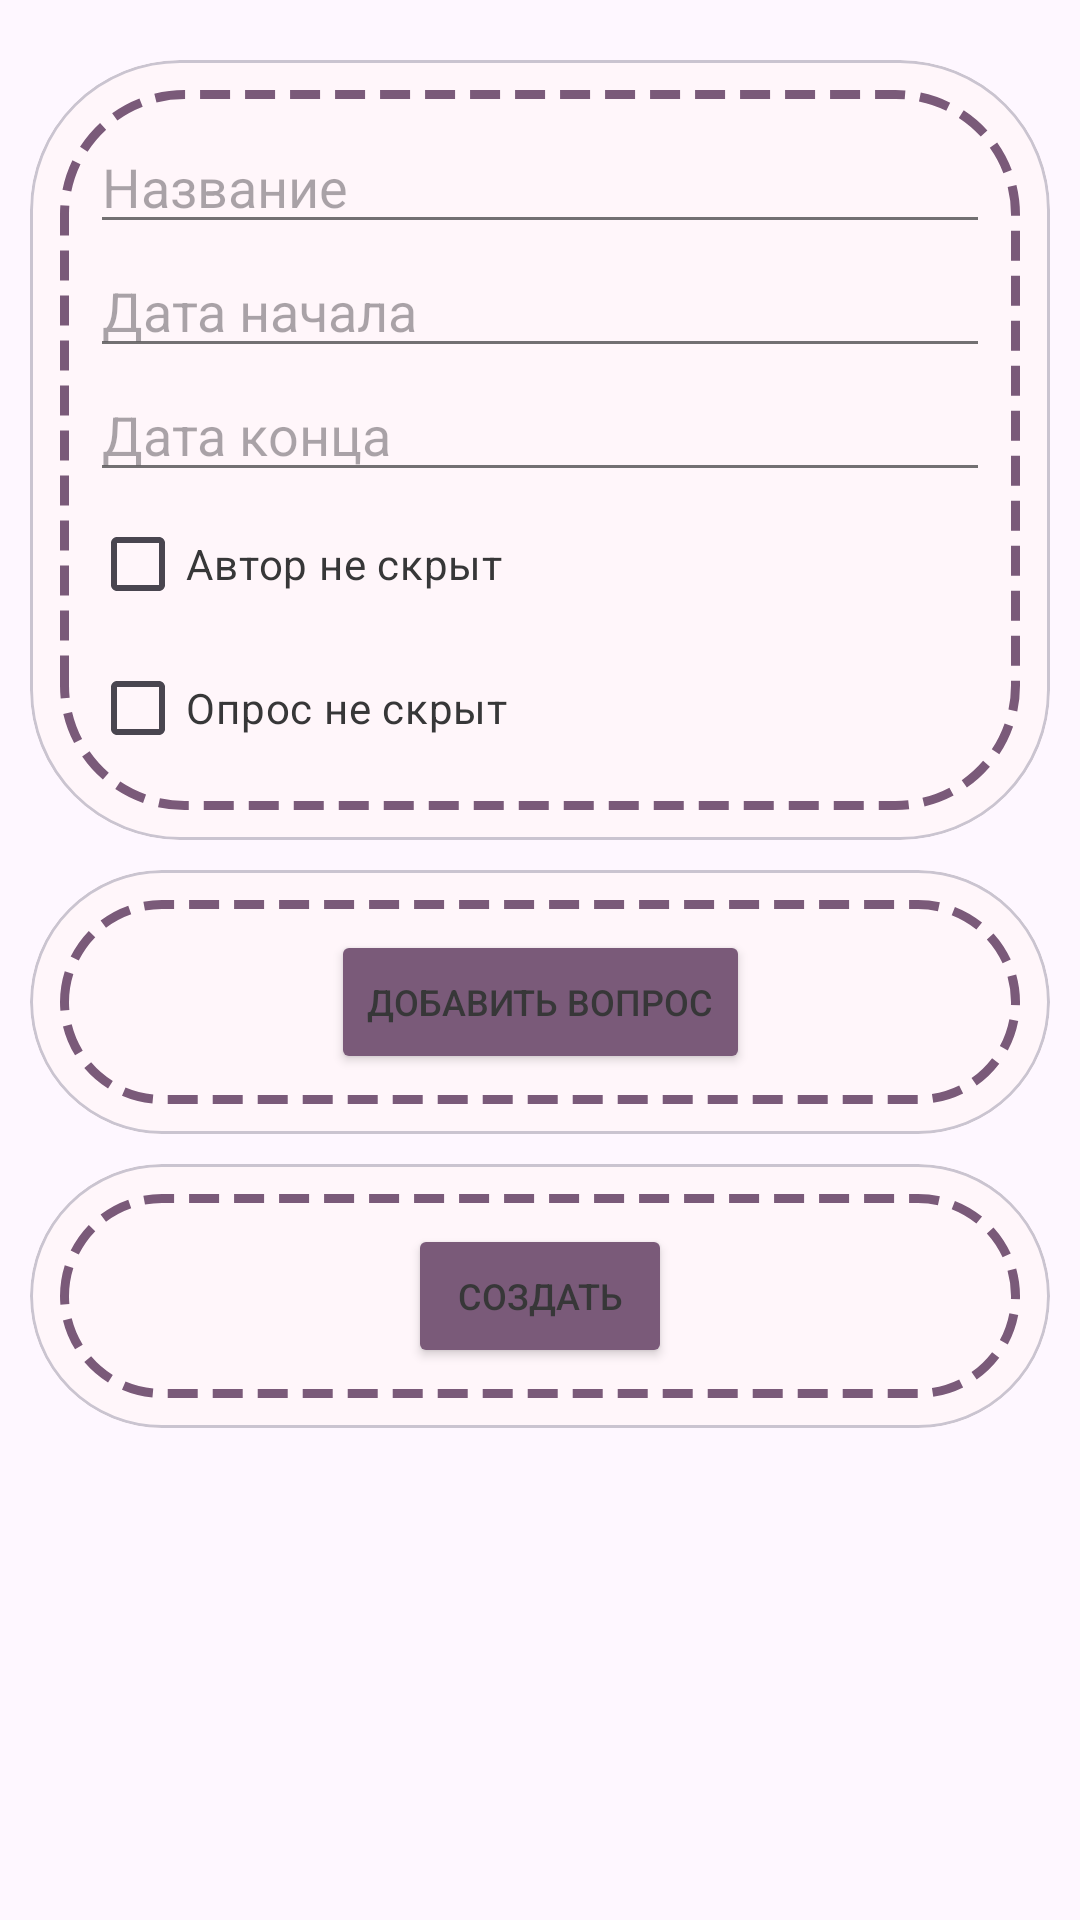

Produce the Android XML layout that renders to this screen, including the resource entries it uses.
<!-- AndroidManifest.xml: application theme Theme.Task1 -->
<!-- res/layout/fragment_create_quiz.xml -->
<?xml version="1.0" encoding="utf-8"?>
<androidx.constraintlayout.widget.ConstraintLayout xmlns:android="http://schemas.android.com/apk/res/android"
    xmlns:app="http://schemas.android.com/apk/res-auto"
    xmlns:tools="http://schemas.android.com/tools"
    android:id="@+id/main"
    android:layout_width="match_parent"
    android:layout_height="match_parent"
    android:background="@drawable/background"
    android:padding="10dp">

    <androidx.core.widget.NestedScrollView
        android:layout_width="match_parent"
        android:layout_height="0dp"
        app:layout_constraintLeft_toLeftOf="parent"
        app:layout_constraintTop_toTopOf="parent">

        <androidx.constraintlayout.widget.ConstraintLayout
            android:layout_width="match_parent"
            android:layout_height="wrap_content">

            <androidx.constraintlayout.widget.ConstraintLayout
                android:id="@+id/quiz_data"
                android:layout_width="match_parent"
                android:layout_height="wrap_content"
                app:layout_constraintStart_toStartOf="parent"
                app:layout_constraintTop_toTopOf="parent">

                <com.google.android.material.card.MaterialCardView
                    android:layout_width="match_parent"
                    android:layout_height="wrap_content"
                    android:layout_marginTop="10dp"
                    android:layout_marginBottom="3dp"
                    app:cardCornerRadius="50dp"
                    app:layout_constraintEnd_toEndOf="parent"
                    app:layout_constraintStart_toStartOf="parent"
                    app:layout_constraintTop_toTopOf="parent">

                    <androidx.constraintlayout.widget.ConstraintLayout
                        android:layout_width="match_parent"
                        android:layout_height="wrap_content"
                        android:background="@color/white"
                        android:backgroundTint="@color/white"
                        android:padding="10dp">

                        <androidx.constraintlayout.widget.ConstraintLayout
                            android:layout_width="match_parent"
                            android:layout_height="wrap_content"
                            android:background="@drawable/dashed_border"
                            android:paddingLeft="10dp"
                            android:paddingTop="10dp"
                            android:paddingRight="10dp"
                            android:paddingBottom="10dp"
                            app:layout_constraintBottom_toBottomOf="parent"
                            app:layout_constraintEnd_toEndOf="parent"
                            app:layout_constraintStart_toStartOf="parent"
                            app:layout_constraintTop_toTopOf="parent">

                            <EditText
                                android:id="@+id/quiz_name"
                                android:layout_width="match_parent"
                                android:layout_height="wrap_content"
                                android:hint="Название"
                                android:textColor="@color/text"
                                app:layout_constraintStart_toStartOf="parent"
                                app:layout_constraintTop_toTopOf="parent" />

                            <EditText
                                android:id="@+id/start_date"
                                android:layout_width="match_parent"
                                android:layout_height="wrap_content"
                                android:ems="10"
                                android:hint="Дата начала"
                                android:inputType="date"
                                android:textColor="@color/text"
                                app:layout_constraintStart_toStartOf="parent"
                                app:layout_constraintTop_toBottomOf="@+id/quiz_name" />

                            <EditText
                                android:id="@+id/end_date"
                                android:layout_width="match_parent"
                                android:layout_height="wrap_content"
                                android:ems="10"
                                android:hint="Дата конца"
                                android:inputType="date"
                                android:textColor="@color/text"
                                app:layout_constraintTop_toBottomOf="@+id/start_date" />

                            <CheckBox
                                android:id="@+id/author_shown"
                                android:layout_width="wrap_content"
                                android:layout_height="wrap_content"
                                android:text="Автор не скрыт"
                                android:textColor="@color/text"
                                app:layout_constraintStart_toStartOf="parent"
                                app:layout_constraintTop_toBottomOf="@+id/end_date" />

                            <CheckBox
                                android:id="@+id/quiz_shown"
                                android:layout_width="wrap_content"
                                android:layout_height="wrap_content"
                                android:text="Опрос не скрыт"
                                android:textColor="@color/text"
                                app:layout_constraintStart_toStartOf="parent"
                                app:layout_constraintTop_toBottomOf="@+id/author_shown" />


                        </androidx.constraintlayout.widget.ConstraintLayout>
                    </androidx.constraintlayout.widget.ConstraintLayout>
                </com.google.android.material.card.MaterialCardView>

            </androidx.constraintlayout.widget.ConstraintLayout>

            <androidx.recyclerview.widget.RecyclerView
                android:id="@+id/create_quiz_view"
                android:layout_width="match_parent"
                android:layout_height="wrap_content"
                android:nestedScrollingEnabled="false"
                app:layout_constraintTop_toBottomOf="@+id/quiz_data">

            </androidx.recyclerview.widget.RecyclerView>

            <com.google.android.material.card.MaterialCardView
                android:id="@+id/add_question"
                android:layout_width="match_parent"
                android:layout_height="wrap_content"
                android:layout_marginTop="10dp"
                android:layout_marginBottom="3dp"
                app:cardCornerRadius="50dp"
                app:layout_constraintEnd_toEndOf="parent"
                app:layout_constraintStart_toStartOf="parent"
                app:layout_constraintTop_toBottomOf="@+id/create_quiz_view">

                <androidx.constraintlayout.widget.ConstraintLayout
                    android:layout_width="match_parent"
                    android:layout_height="wrap_content"
                    android:background="@color/white"
                    android:backgroundTint="@color/white"
                    android:padding="10dp">

                    <androidx.constraintlayout.widget.ConstraintLayout
                        android:layout_width="match_parent"
                        android:layout_height="wrap_content"
                        android:background="@drawable/dashed_border"
                        android:paddingLeft="10dp"
                        android:paddingTop="10dp"
                        android:paddingRight="10dp"
                        android:paddingBottom="10dp"
                        app:layout_constraintBottom_toBottomOf="parent"
                        app:layout_constraintEnd_toEndOf="parent"
                        app:layout_constraintStart_toStartOf="parent"
                        app:layout_constraintTop_toTopOf="parent">

                        <Button
                            android:id="@+id/add_question_btn"
                            android:layout_width="wrap_content"
                            android:layout_height="wrap_content"
                            android:backgroundTint="@color/darker_main"
                            android:text="Добавить вопрос"
                            android:textSize="@dimen/textSizeMain"
                            app:layout_constraintBottom_toBottomOf="parent"
                            app:layout_constraintEnd_toEndOf="parent"
                            app:layout_constraintStart_toStartOf="parent"
                            app:layout_constraintTop_toTopOf="parent" />

                    </androidx.constraintlayout.widget.ConstraintLayout>
                </androidx.constraintlayout.widget.ConstraintLayout>
            </com.google.android.material.card.MaterialCardView>

            <com.google.android.material.card.MaterialCardView
                android:id="@+id/btn_row"
                android:layout_width="match_parent"
                android:layout_height="wrap_content"
                android:layout_marginTop="10dp"
                android:layout_marginBottom="3dp"
                app:cardCornerRadius="50dp"
                app:layout_constraintEnd_toEndOf="parent"
                app:layout_constraintStart_toStartOf="parent"
                app:layout_constraintTop_toBottomOf="@+id/add_question">

                <androidx.constraintlayout.widget.ConstraintLayout
                    android:layout_width="match_parent"
                    android:layout_height="wrap_content"
                    android:background="@color/white"
                    android:backgroundTint="@color/white"
                    android:padding="10dp">

                    <androidx.constraintlayout.widget.ConstraintLayout
                        android:layout_width="match_parent"
                        android:layout_height="wrap_content"
                        android:background="@drawable/dashed_border"
                        android:paddingLeft="10dp"
                        android:paddingTop="10dp"
                        android:paddingRight="10dp"
                        android:paddingBottom="10dp"
                        app:layout_constraintBottom_toBottomOf="parent"
                        app:layout_constraintEnd_toEndOf="parent"
                        app:layout_constraintStart_toStartOf="parent"
                        app:layout_constraintTop_toTopOf="parent">

                        <Button
                            android:id="@+id/send_created_quiz"
                            android:layout_width="wrap_content"
                            android:layout_height="wrap_content"
                            android:backgroundTint="@color/darker_main"
                            android:text="Создать"
                            android:textSize="@dimen/textSizeMain"
                            app:layout_constraintBottom_toBottomOf="parent"
                            app:layout_constraintEnd_toEndOf="parent"
                            app:layout_constraintStart_toStartOf="parent"
                            app:layout_constraintTop_toTopOf="parent" />

                    </androidx.constraintlayout.widget.ConstraintLayout>
                </androidx.constraintlayout.widget.ConstraintLayout>
            </com.google.android.material.card.MaterialCardView>
        </androidx.constraintlayout.widget.ConstraintLayout>

    </androidx.core.widget.NestedScrollView>

</androidx.constraintlayout.widget.ConstraintLayout>
<!-- resources referenced by this layout -->
<resources>
  <color name="darker_main">#FF7A5A79</color>
  <color name="text">#FF373738</color>
  <color name="white">#FFFFF6FA</color>
  <dimen name="textSizeMain">12sp</dimen>
  <!-- drawable dashed_border (drawable) -->
  <?xml version="1.0" encoding="utf-8"?>
  <shape xmlns:android="http://schemas.android.com/apk/res/android">
      <solid android:color="@android:color/transparent" />
  
      <stroke
          android:width="3dp"
          android:color="@color/darker_main"
          android:dashWidth="10dp"
          android:dashGap="5dp" />
  
      <corners android:radius="40dp" />
  </shape>
  <style name="Theme.Task1" parent="Theme.MaterialComponents.Light.NoActionBar">
  
      </style>
</resources>
